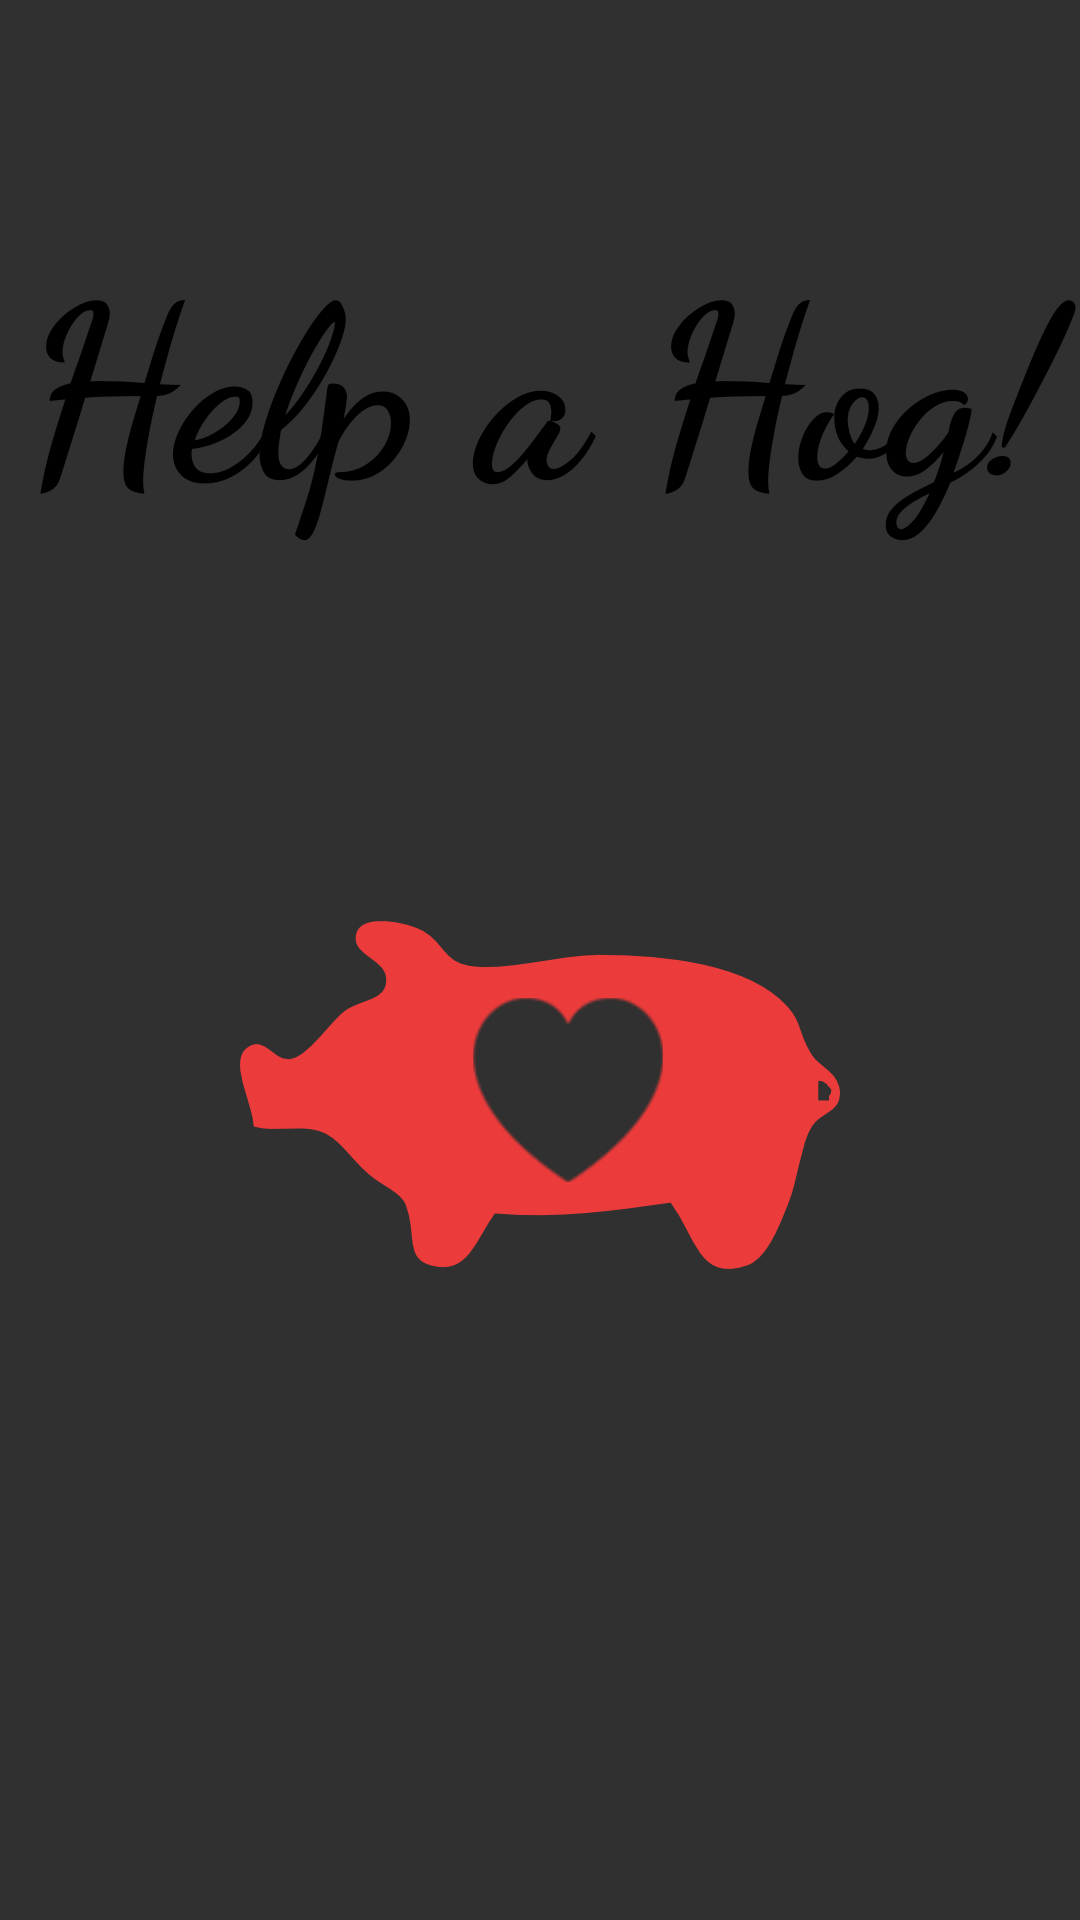

Write the Android layout XML for this screen, with the resource values it uses.
<!-- AndroidManifest.xml: application theme AppTheme -->
<!-- res/layout/activity_splash_screen.xml -->
<?xml version="1.0" encoding="utf-8"?>
<FrameLayout xmlns:android="http://schemas.android.com/apk/res/android"
    xmlns:tools="http://schemas.android.com/tools"
    android:layout_width="match_parent"
    android:layout_height="match_parent"
    android:adjustViewBounds="false"
    tools:context="edu.uark.csce.example.SplashScreen">
    <RelativeLayout
        android:layout_width="match_parent"
        android:layout_height="match_parent">

        <ImageView
        android:layout_width="match_parent"
        android:layout_height="match_parent"
        android:scaleType="centerCrop"
        android:src="@mipmap/old_main"/>


    </RelativeLayout>

    <RelativeLayout
        android:layout_width="match_parent"
        android:layout_height="match_parent"
        android:padding="80dp">

        <ImageView
            android:layout_width="match_parent"
            android:layout_height="match_parent"
            android:paddingTop="90dp"
            android:src="@mipmap/pig" />
    </RelativeLayout>

    <RelativeLayout
        android:layout_height="match_parent"
        android:layout_width="match_parent"
        >

        <TextView
            android:layout_width="match_parent"
            android:layout_height="match_parent"
            android:layout_marginTop="70dp"
            android:fontFamily="cursive"
            android:text="Help a Hog!"
            android:textAlignment="center"
            android:textAllCaps="false"
            android:textColor="#000000"
            android:textSize="80sp"
            android:textStyle="bold" />
    </RelativeLayout>


</FrameLayout>
<!-- resources referenced by this layout -->
<resources>
  <!-- mipmap pig: png bitmap (mipmap-hdpi, 15794 bytes) -->
  <style name="AppTheme" parent="Theme.AppCompat.NoActionBar">
          
          <item name="colorPrimary">@color/colorPrimary</item>
          <item name="colorPrimaryDark">@color/colorPrimaryDark</item>
          <item name="colorAccent">@color/colorAccent</item>
          <item name="android:windowTranslucentStatus">false</item>
          <item name="android:windowTranslucentNavigation">false</item>
      </style>
  <color name="colorPrimary">#ec3b3b</color>
  <color name="colorPrimaryDark">#d68685</color>
  <color name="colorAccent">#FF4081</color>
</resources>
